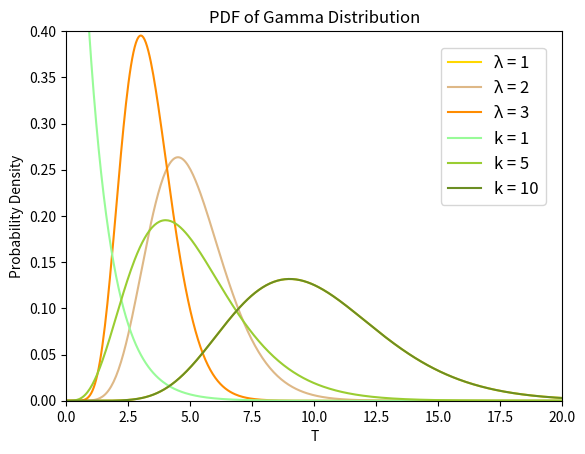

Python code for this plot:
import numpy as np
from scipy.stats import gamma
import matplotlib.pyplot as plt
def plot_gamma_k():
    """
    k : the number of events for which you are waiting to occur.
    λ : the rate of events happening following Poisson dist.
    """
    x = np.linspace(0, 50, 1000)
    a = 1  # k = 1
    mean, var, skew, kurt = gamma.stats(a, moments='mvsk')
    y1 = gamma.pdf(x, a)
    a = 5  # k = 5
    mean, var, skew, kurt = gamma.stats(a, moments='mvsk')
    y2 = gamma.pdf(x, a)
    a = 10  # k = 15
    mean, var, skew, kurt = gamma.stats(a, moments='mvsk')
    y3 = gamma.pdf(x, a)
    plt.title("PDF of Gamma Distribution")
    plt.xlabel("T")
    plt.ylabel("Probability Density")
    plt.plot(x, y1, label="k = 1", color='palegreen')
    plt.plot(x, y2, label="k = 5", color='yellowgreen')
    plt.plot(x, y3, label="k = 10", color='olivedrab')
    plt.legend(bbox_to_anchor=(1, 1), loc='upper right', borderaxespad=1, fontsize=12)
    plt.ylim([0, 0.40])
    plt.xlim([0, 20])
    plt.show()
    # plt.savefig('gamma_k.png')
    # plt.clf()
def plot_gamma_lambda():
    """
    k : the number of events for which you are waiting to occur.
    λ : the rate of events happening following Poisson dist.
    """
    a = 10  # k = 10
    x = np.linspace(0, 50, 1000)
    lambda_ = 1
    mean, var, skew, kurt = gamma.stats(a, scale=1/lambda_, moments='mvsk')
    y1 = gamma.pdf(x, a, scale=1/lambda_)
    lambda_ = 2
    mean, var, skew, kurt = gamma.stats(a, scale=1/lambda_, moments='mvsk')
    y2 = gamma.pdf(x, a, scale=1/lambda_)
    lambda_ = 3
    mean, var, skew, kurt = gamma.stats(a, scale=1/lambda_, moments='mvsk')
    y3 = gamma.pdf(x, a, scale=1/lambda_)
    plt.title("PDF of Gamma Distribution (k = 10)")
    plt.xlabel("T")
    plt.ylabel("Probability Density")
    plt.plot(x, y1, label="λ = 1", color='gold')
    plt.plot(x, y2, label="λ = 2", color='burlywood')
    plt.plot(x, y3, label="λ = 3", color='darkorange')
    plt.legend(bbox_to_anchor=(1, 1), loc='upper right',
               borderaxespad=1, fontsize=12)
    plt.ylim([0, 0.40])
    plt.xlim([0, 20])
    plt.show()
    # plt.savefig('gamma_lambda.png')
    # plt.clf()

plot_gamma_lambda()
plot_gamma_k()